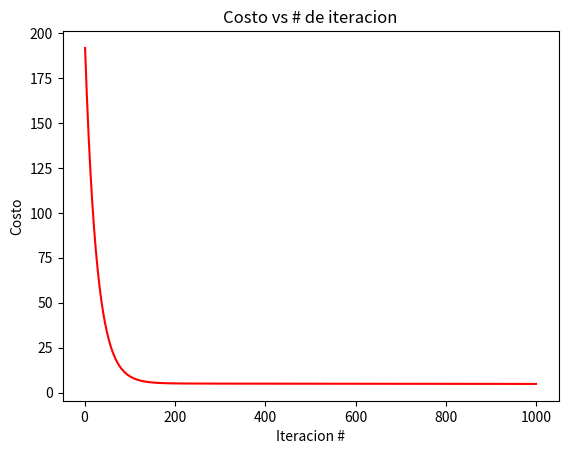

The script that saved this image:
import numpy as np
import matplotlib.pyplot as plt
import random

def gradient_descent(X, Y, theta, alpha, iteraciones):
    """
    Implementa el algoritmo de descenso de gradiente para regresión lineal multivariada.

    Args:
        X: Matriz de datos de entrada.
        Y: Matriz de datos de salida.
        theta: Vector de parámetros iniciales.
        alpha: Tasa de aprendizaje.
        iteraciones: Número de iteraciones.

    Returns:
        Vector de parámetros optimizados.
    """
    costos = []

    for iter in range(iteraciones):
        
        y_hat = np.dot(X, theta)
        loss = (y_hat - Y)**2
        # loss = (Y - y_hat)**2     Revisar si es y - y_hat o y_hat - y

        gradient = X.T.dot(y_hat - Y) * 2/X.shape[0]
        # gradient = X.T.dot(Y - y_hat) * 2/X.shape[0]  Revisar si es y - y_hat o y_hat - y

        theta -= (alpha * gradient)
        cost_value = 1/(2*len(Y))*(loss) # Calcular costo de la iteracion
        total = np.sum(cost_value)
        costos.append(total)
    
    plt.plot(np.arange(1,iteraciones),costos[1:], color = 'red')
    plt.title('Costo vs # de iteracion')
    plt.xlabel('Iteracion #')
    plt.ylabel('Costo')
    plt.show()
    
    return theta


def generar_datos(cant_puntos, bias, variance, cant_variables):
    x = np.zeros(shape=(cant_puntos, cant_variables))
    y = np.zeros(shape=cant_puntos)
    # basically a straight line
    for i in range(0, cant_puntos):
        for j in range(cant_variables):
            x[i][j] = random.uniform(0, 1) * variance + i
            y[i] = (i + bias) + random.uniform(0, 1) * variance
    return x, y

def main():
    # Datos de entrenamiento
    # X = np.array([[1, 2], [3, 4], [5, 6]])
    # y = np.array([3, 7, 11])

    x, y = generar_datos(5, 25, 10,2)

    # Parámetros iniciales
    hipotesis_inicial = np.ones(x.shape[1])

    # Tasa de aprendizaje
    alpha = 0.0001

    # Número de iteraciones
    iteraciones = 1000

    # Entrenamiento del modelo
    hipotesis = gradient_descent(x, y, hipotesis_inicial, alpha, iteraciones)

    #print(f"X: {x}")
    #print(f"y: {y}")
    print(f"hipotesis: {hipotesis}")

    """
    # Initialize layout
    fig, ax = plt.subplots(figsize = (9, 9))

    # Add scatterplot
    ax.scatter(x, y, s=60, alpha=0.7, edgecolors="k")

    # Fit linear regression via least squares with numpy.polyfit
    # It returns an slope (b) and intercept (a)
    # deg=1 means linear fit (i.e. polynomial of degree 1)
    b = hipotesis[0]
    a = hipotesis[1]

    # Create sequence of 100 numbers from 0 to 100 
    xseq = np.linspace(0, 10, num=100)

    # Plot regression line
    ax.plot(xseq, a + b * xseq, color="k", lw=2.5)

    # Set title and labels
    ax.set_title("Regresión lineal")
    ax.set_xlabel("X")
    ax.set_ylabel("y")
    ax.grid(True)
    ax.show()"""


if __name__ == "__main__":
    main()
